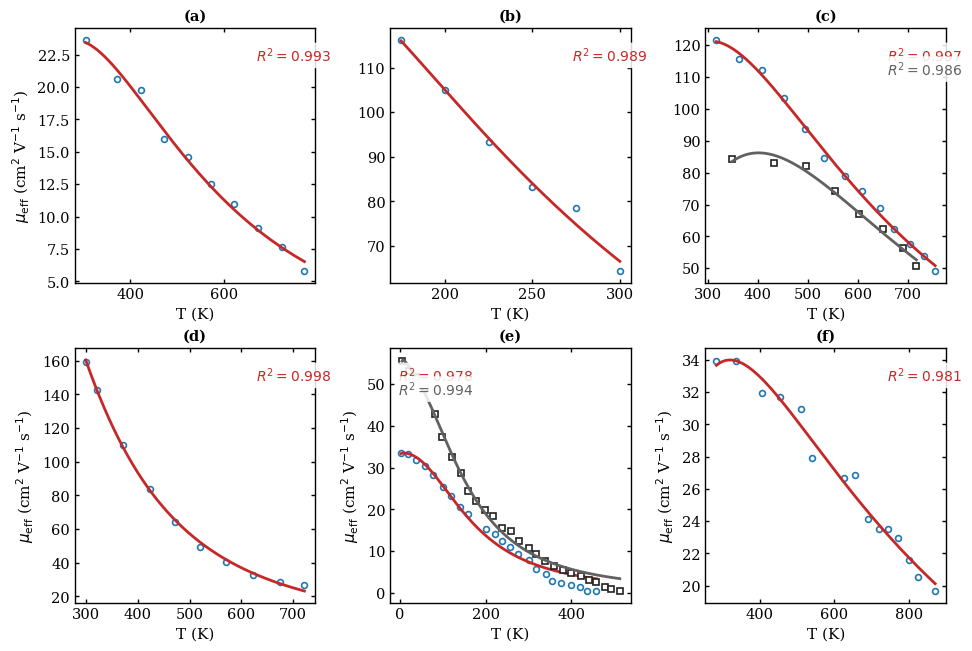

Source code (Python):
# =============================================================================
# Supplementary Code — Unified Mobility Model (Eq. 7)
# =============================================================================
# Title:    Unified Mobility Model for Grain-Boundary-Limited Transport
#           in Polycrystalline Thermoelectric Materials
#
# Authors:  Gbadebo Taofeek Yusuf1,4*, Sukhwinder Singh2, Alexandros Askounis1, Zlatka Stoeva3,
#           Fideline Tchuenbou-Magaia1
# Affiliations:
#   1) Energy & Green Technology Research Group, Centre for Engineering
#      Innovation & Research, University of Wolverhampton, UK
#   2) Magnetics & Materials Research Group, School of Engineering,
#      Cardiff University, UK
#   3) DZP Technologies Limited, Cambridge, UK
#   4) Dept. of Science Laboratory Technology (Physics), Osun State Polytechnic,
#      Iree, Nigeria
#
# Purpose:   Mobility fits and the 2×3 publication-grade figure.
# Outputs:
#   - outputs/physical_MAP_parameters.csv
#   - outputs/Fig_2x3_physical_MAP.png
#   - outputs/Fig_2x3_physical_MAP.pdf
#
# CLI usage:
#   python Supplementary_UnifiedMobility_EQ7.py
#   # or with custom CSV (columns: Sample,T_K,mu_cm2V_s):
#   python Supplementary_UnifiedMobility_EQ7.py --csv path/to/data.csv --outdir outputs
#
# Jupyter usage: run this cell; unknown kernel args are ignored safely.
#
# Dependencies (tested):
#   numpy>=1.24, pandas>=2.0, matplotlib>=3.7, scipy>=1.10
# =============================================================================

import numpy as np
import matplotlib.pyplot as plt
from scipy.optimize import curve_fit
from pathlib import Path
import math, json

# --------------- helpers ---------------
def safe_pow(base, exp, min_base=1e-12):
    b = np.asarray(base, float)
    return np.power(np.clip(b, min_base, np.inf), exp)

def sanitize_xy(T, y):
    T = np.asarray(T, float); y = np.asarray(y, float)
    m = np.isfinite(T) & np.isfinite(y) & (T > 0)
    T, y = T[m], y[m]
    o = np.argsort(T)
    return T[o], y[o]

def fit_metrics(y, yhat, k_params):
    resid = y - yhat
    rss = float(np.sum(resid**2))
    tss = float(np.sum((y - np.mean(y))**2))
    r2  = 1.0 - rss/tss if tss > 0 else np.nan
    n   = len(y)
    aic = 2*k_params + n*math.log(max(rss/n, 1e-300))
    aicc = aic + (2*k_params*(k_params+1))/max(n - k_params - 1, 1e-9)
    bic = k_params*math.log(max(n,1)) + n*math.log(max(rss/n, 1e-300))
    return r2, aicc, bic

# --------------- model ---------------
kB = 8.617333262e-5  # eV/K

def l_of_T(T, l300, p):
    return l300 * safe_pow(T/300.0, -p)

def mu_w_of_T(T, mu0, q):
    return mu0 * safe_pow(T/300.0, -q)

def mu_eff_model(T, mu0, q, Phi, l300, p, wGB):
    lT = l_of_T(T, l300, p)
    G  = lT / (lT + wGB)
    return mu_w_of_T(T, mu0, q) * np.exp(-Phi/(kB*T)) * G

# --------------- fitting ---------------
def fit_best_spec(T, mu, wGB_grid, p_grid):
    T, mu = sanitize_xy(T, mu)
    best = None
    for wGB in wGB_grid:
        for p_fixed in p_grid:
            def f(T, mu0, q, Phi, l300):
                return mu_eff_model(T, mu0, q, Phi, l300, p_fixed, wGB)
            p0     = [max(mu[0], 1.0), 0.6, 0.02, 30.0]
            bounds = ([0.0, -2.0, 0.0,  5.0],
                      [1e6,  2.0, 0.25, 500.0])
            try:
                popt, _ = curve_fit(f, T, mu, p0=p0, bounds=bounds, maxfev=800000)
                yhat = f(T, *popt)
                r2, aicc, bic = fit_metrics(mu, yhat, k_params=4)
                cand = dict(
                    r2=r2, aicc=aicc, bic=bic, T=T, mu=mu, yhat=yhat,
                    params=dict(mu0=float(popt[0]), q=float(popt[1]), Phi=float(popt[2]),
                                l300=float(popt[3]), p=float(p_fixed), wGB=float(wGB)),
                    spec=f"wGB={wGB:g} nm, p={p_fixed:g}"
                )
                if best is None or cand["aicc"] < best["aicc"]:
                    best = cand
            except Exception:
                pass
    if best is None:
        raise RuntimeError("No successful fit — widen grids.")
    return best

# --------------- data ---------------
datasets = [
    ("ZnO: Ta-doped (~3%)",
     np.array([305.1020408,371.9954649,422.4489796,471.7687075,522.2222222,
               570.9750567,621.4285714,671.8820862,721.7687075,770.521542], float),
     np.array([23.63489499,20.63004847,19.75767367,15.97738288,14.62035541,
               12.48788368,10.93699515,9.095315024,7.641357027,5.799676898], float)),
    ("Bi$_2$Te$_3$",
     np.array([175,200,225,250,275,300], float),
     np.array([116.2,105.0,93.34,83.25,78.4,64.37], float)),
    ("Mg$_2$Si (baseline)",
     np.array([316.8350168,362.8507295,407.7441077,452.0763187,494.1638608,
               532.3232323,573.28844,607.5196409,643.4343434,673.1762065,
               705.1627385,732.6599327,754.5454545], float),
     np.array([121.6438356,115.6164384,112.3287671,103.2876712,93.69863014,
               84.65753425,78.96678967,74.24354244,68.78228782,62.43542435,
               57.71217712,53.72693727,49.15129151], float)),
    ("Mg$_2$Si (1% Sb)",
     np.array([348.2603816,431.3131313,495.8473625,554.2087542,603.030303,
               650.7295174,691.1335578,716.9472503], float),
     np.array([84.31818182,82.95454545,82.04545455,74.26470588,67.05882353,
               62.35294118,56.32352941,50.58823529], float)),
    ("SnSe",
     np.array([299.3702771,322.0403023,372.418136,424.0554156,471.2846348,
               521.0327456,570.7808564,623.0478589,674.6851385,721.9143577], float),
     np.array([159.4594595,142.3423423,109.9099099,83.78378378,63.96396396,
               49.54954955,40.54054054,32.43243243,28.82882883,27.02702703], float)),
    ("Fe$_2$V$_{0.95}$Ta$_{0.05}$Al$_{0.95}$Si$_{0.05}$",
     np.array([2.159827214,19.43844492,37.79697624,58.31533477,77.7537797,
               100.4319654,119.8704104,140.3887689,158.7473002,200.8639309,
               222.462203,238.6609071,255.9395248,275.3779698,300.2159827,
               316.4146868,340.1727862,354.2116631,375.8099352,399.5680346,
               420.0863931,436.2850972,457.8833693], float),
     np.array([33.45821326,33.19884726,31.90201729,30.43227666,28.27089337,
               25.41786744,23.17002882,20.66282421,18.84726225,15.38904899,
               14.17867435,12.53602305,11.06628242,9.423631124,7.867435159,
               5.706051873,4.495677233,2.853025937,2.42074928,1.902017291,
               1.383285303,0.518731988,0.432276657], float)),
    ("Fe$_2$VAl$_{0.95}$Si$_{0.05}$",
     np.array([4.319654428,21.59827214,37.79697624,58.31533477,80.99352052,
               97.19222462,122.0302376,141.4686825,157.6673866,198.7041037,
               178.1857451,215.9827214,238.6609071,259.1792657,278.6177106,
               301.2958963,316.4146868,339.0928726,358.5313175,381.2095032,
               399.5680346,423.3261339,441.6846652,456.8034557,479.4816415,
               492.4406048,512.9589633], float),
     np.array([55.5907781,53.25648415,51.78674352,49.10662824,42.79538905,
               37.26224784,32.50720461,28.6167147,24.46685879,19.88472622,
               22.04610951,18.41498559,15.64841499,14.870317,12.53602305,
               10.7204611,9.250720461,7.694524496,6.484149856,5.53314121,
               4.755043228,3.976945245,3.112391931,2.593659942,1.469740634,
               0.951008646,0.518731988], float)),
    ("ZrNiSn (dense polycrystal)",
     np.array([284.1845303,336.5733539,405.7660999,454.2010372,510.5436716,
               540.1977056,626.1943741,655.8484081,691.4333092,720.0988151,
               744.8105101,770.5107333,799.1762391,823.8879341,870.345966], float),
     np.array([33.91691245,33.91691245,31.91394751,31.69139334,30.94955363,
               27.90801198,26.64688392,26.86943526,24.12463062,23.53115659,
               23.53115659,22.9376854,21.6023745,20.56379778,19.6735924], float))
]

def grids_for(name):
    if "ZnO" in name:
        return (6,8,10,12,15), (1.8,2.0,2.2)
    if "Bi" in name:
        return (50,100,200), (1.2,1.5,1.8)
    if "ZrNiSn" in name:
        return (15,20,30,40), (0.5,0.6,0.8,1.0)
    return (10,15,20,30,40), (1.5,1.8,2.0,2.2)

# --------------- fit all ---------------
fits = []
for name, T, mu in datasets:
    wgrid, pgrid = grids_for(name)
    best = fit_best_spec(T, mu, wGB_grid=wgrid, p_grid=pgrid)
    fits.append((name, best))
fitmap = {name: bf for name, bf in fits}

# --------------- styling ---------------
plt.rcParams.update({
    "font.size": 10.5,
    "font.family": "serif",
    "axes.labelsize": 11,
    "axes.titlesize": 11,
    "xtick.direction": "in", "ytick.direction": "in",
    "xtick.minor.visible": False, "ytick.minor.visible": False,
    "xtick.major.size": 3.0, "ytick.major.size": 3.0,
})

BLUE  = "#1f77b4"   # data A
BLACK = "#222222"   # data B
RED   = "#c62828"   # fit A
GRAY  = "#616161"   # fit B
MARK_MS, MARK_MEW, FIT_LW = 4.2, 1.2, 2.0

def panel_box(ax):
    for side in ("top","right","bottom","left"):
        ax.spines[side].set_visible(True)
        ax.spines[side].set_linewidth(1.0)
    ax.tick_params(which="both", direction="in", length=3.0, width=1.0, top=True, right=True)

def mu_eff_from_params(Tx, P):
    lT = l_of_T(Tx, P["l300"], P["p"])
    G  = lT/(lT + P["wGB"])
    return mu_w_of_T(Tx, P["mu0"], P["q"]) * np.exp(-P["Phi"]/(kB*Tx)) * G

# ---- Corner chooser and R² placement (single / stacked) ----
def _corner_and_rect(ax, xfit, yfit):
    xfit, yfit = np.asarray(xfit), np.asarray(yfit)
    xmin, xmax = ax.get_xlim(); ymin, ymax = ax.get_ylim()
    xr, yr = xmax - xmin, ymax - ymin
    pads = 0.03; wrel, hrel = 0.22, 0.18
    rects = {
        "tl": (xmin + pads*xr, ymin + (1-hrel-pads)*yr, wrel*xr, hrel*yr),
        "tr": (xmax - (wrel+pads)*xr, ymin + (1-hrel-pads)*yr, wrel*xr, hrel*yr),
        "bl": (xmin + pads*xr, ymin + pads*yr, wrel*xr, hrel*yr),
        "br": (xmax - (wrel+pads)*xr, ymin + pads*yr, wrel*xr, hrel*yr)
    }
    counts = {}
    for key, (x0,y0,w,h) in rects.items():
        inside = (xfit>=x0) & (xfit<=x0+w) & (yfit>=y0) & (yfit<=y0+h)
        counts[key] = int(np.count_nonzero(inside))
    corner = min(counts, key=counts.get)
    return corner, rects[corner]

def place_r2(ax, xfit, yfit, text, color="black"):
    corner, (x0,y0,w,h) = _corner_and_rect(ax, xfit, yfit)
    ax.text(x0 + 0.02*w, y0 + 0.78*h, text,
            ha="left", va="top", fontsize=10, color=color,
            bbox=dict(boxstyle="round,pad=0.25", facecolor="white", alpha=0.85, linewidth=0.0))

def place_r2_pair(ax, xfit_top, yfit_top, text_top, color_top,
                        xfit_bot, yfit_bot, text_bot, color_bot):
    # choose least-occupied corner using the TOP series fit, then stack both
    corner, (x0,y0,w,h) = _corner_and_rect(ax, xfit_top, yfit_top)
    ax.text(x0 + 0.02*w, y0 + 0.78*h, text_top,
            ha="left", va="top", fontsize=10, color=color_top,
            bbox=dict(boxstyle="round,pad=0.25", facecolor="white", alpha=0.85, linewidth=0.0))
    ax.text(x0 + 0.02*w, y0 + 0.48*h, text_bot,
            ha="left", va="top", fontsize=10, color=color_bot,
            bbox=dict(boxstyle="round,pad=0.25", facecolor="white", alpha=0.85, linewidth=0.0))

# --------------- figure ---------------
labels = ["a","b","c","d","e","f"]
nrows, ncols = 2, 3
fig, axs = plt.subplots(nrows, ncols, figsize=(9.6, 6.4), constrained_layout=True, facecolor="white")

def draw_single(ax, label, name):
    bf = fitmap[name]
    T, mu, P = bf["T"], bf["mu"], bf["params"]
    Tfine = np.linspace(max(1.0, T.min()), T.max(), 1200)
    fit = mu_eff_from_params(Tfine, P)
    ax.plot(T, mu, linestyle="none", marker="o", ms=MARK_MS, mfc="white", mec=BLUE, mew=MARK_MEW, color=BLUE)
    ax.plot(Tfine, fit, lw=FIT_LW, color=RED)
    panel_box(ax)
    ax.text(0.5, 1.02, f"({label})", transform=ax.transAxes, ha="center", va="bottom", fontweight="bold")
    ax.set_xlabel("T (K)"); ax.set_ylabel(r"$\mu_{\mathrm{eff}}$ (cm$^2$ V$^{-1}$ s$^{-1}$)")
    place_r2(ax, Tfine, fit, fr"$R^2={bf['r2']:.3f}$", color=RED)

# (a)–(b)
draw_single(axs[0,0], "a", "ZnO: Ta-doped (~3%)")
draw_single(axs[0,1], "b", "Bi$_2$Te$_3$")

# (c) Mg2Si — two series, STACKED R², no legend
ax_c = axs[0,2]
bfA = fitmap["Mg$_2$Si (baseline)"]
bfB = fitmap["Mg$_2$Si (1% Sb)"]
TA, muA, PA = bfA["T"], bfA["mu"], bfA["params"]; TAf = np.linspace(max(1.0, TA.min()), TA.max(), 1200); fitA = mu_eff_from_params(TAf, PA)
TB, muB, PB = bfB["T"], bfB["mu"], bfB["params"]; TBf = np.linspace(max(1.0, TB.min()), TB.max(), 1200); fitB = mu_eff_from_params(TBf, PB)
ax_c.plot(TA, muA, linestyle="none", marker="o", ms=MARK_MS, mfc="white", mec=BLUE,  mew=MARK_MEW, color=BLUE)
ax_c.plot(TAf, fitA, lw=FIT_LW, color=RED)
ax_c.plot(TB, muB, linestyle="none", marker="s", ms=MARK_MS, mfc="white", mec=BLACK, mew=MARK_MEW, color=BLACK)
ax_c.plot(TBf, fitB, lw=FIT_LW, color=GRAY)
panel_box(ax_c); ax_c.text(0.5, 1.02, "(c)", transform=ax_c.transAxes, ha="center", va="bottom", fontweight="bold")
ax_c.set_xlabel("T (K)"); ax_c.set_ylabel(r"$\mu_{\mathrm{eff}}$ (cm$^2$ V$^{-1}$ s$^{-1}$)")
place_r2_pair(ax_c, TAf, fitA, fr"$R^2={bfA['r2']:.3f}$", RED, TBf, fitB, fr"$R^2={bfB['r2']:.3f}$", GRAY)

# (d)
draw_single(axs[1,0], "d", "SnSe")

# (e) Fe2V — two series, STACKED R², no legend
ax_e = axs[1,1]
nm_n = "Fe$_2$V$_{0.95}$Ta$_{0.05}$Al$_{0.95}$Si$_{0.05}$"
nm_p = "Fe$_2$VAl$_{0.95}$Si$_{0.05}$"
bf_n, bf_p = fitmap[nm_n], fitmap[nm_p]
Tn, mun, Pn = bf_n["T"], bf_n["mu"], bf_n["params"]; Tnf = np.linspace(max(1.0, Tn.min()), Tn.max(), 1200); fitn = mu_eff_from_params(Tnf, Pn)
Tp, mup, Pp = bf_p["T"], bf_p["mu"], bf_p["params"]; Tpf = np.linspace(max(1.0, Tp.min()), Tp.max(), 1200); fitp = mu_eff_from_params(Tpf, Pp)
ax_e.plot(Tn, mun, linestyle="none", marker="o", ms=MARK_MS, mfc="white", mec=BLUE,  mew=MARK_MEW, color=BLUE)
ax_e.plot(Tnf, fitn, lw=FIT_LW, color=RED)
ax_e.plot(Tp, mup, linestyle="none", marker="s", ms=MARK_MS, mfc="white", mec=BLACK, mew=MARK_MEW, color=BLACK)
ax_e.plot(Tpf, fitp, lw=FIT_LW, color=GRAY)
panel_box(ax_e); ax_e.text(0.5, 1.02, "(e)", transform=ax_e.transAxes, ha="center", va="bottom", fontweight="bold")
ax_e.set_xlabel("T (K)"); ax_e.set_ylabel(r"$\mu_{\mathrm{eff}}$ (cm$^2$ V$^{-1}$ s$^{-1}$)")
place_r2_pair(ax_e, Tnf, fitn, fr"$R^2={bf_n['r2']:.3f}$", RED, Tpf, fitp, fr"$R^2={bf_p['r2']:.3f}$", GRAY)

# (f)
draw_single(axs[1,2], "f", "ZrNiSn (dense polycrystal)")

# remove duplicate y labels on top row for compactness
axs[0,1].set_ylabel(""); axs[0,2].set_ylabel("")

# --------------- save ---------------
out_dir = Path("./mosaic_final_stackedR2"); out_dir.mkdir(parents=True, exist_ok=True)
fig = plt.gcf()
fig.savefig(out_dir/"mobility_fits_mosaic.png", dpi=800, bbox_inches="tight")
fig.savefig(out_dir/"mobility_fits_mosaic.pdf",            bbox_inches="tight")
fig.savefig(out_dir/"mobility_fits_mosaic.jpg", dpi=800,   bbox_inches="tight")
fig.savefig(out_dir/"mobility_fits_mosaic.svg",            bbox_inches="tight")
plt.show()
print("Saved to:", out_dir.resolve())

# (optional) export SI series/params for combined panels
for nm in (nm_n, nm_p, "ZrNiSn (dense polycrystal)"):
    bf = fitmap[nm]
    T = bf["T"]; P = bf["params"]
    Tf = np.linspace(max(1.0, T.min()), T.max(), 800)
    lT = l_of_T(Tf, P["l300"], P["p"]); G = lT/(lT + P["wGB"])
    muf = mu_w_of_T(Tf, P["mu0"], P["q"]) * np.exp(-P["Phi"]/(kB*Tf)) * G
    stem = (nm.replace(" ", "_")
              .replace("(", "").replace(")", "")
              .replace("$", "").replace("\\", "")
              .replace("{", "").replace("}", ""))
    np.savetxt(out_dir/f"{stem}__fit_series.csv",
               np.column_stack([Tf, muf]),
               header="T_K,mu_fit_cm2_per_Vs", delimiter=",", comments="")
    with open(out_dir/f"{stem}__fit_params.json","w") as f:
        json.dump(dict(name=nm, **P, R2=bf["r2"], spec=bf["spec"]), f, indent=2)
